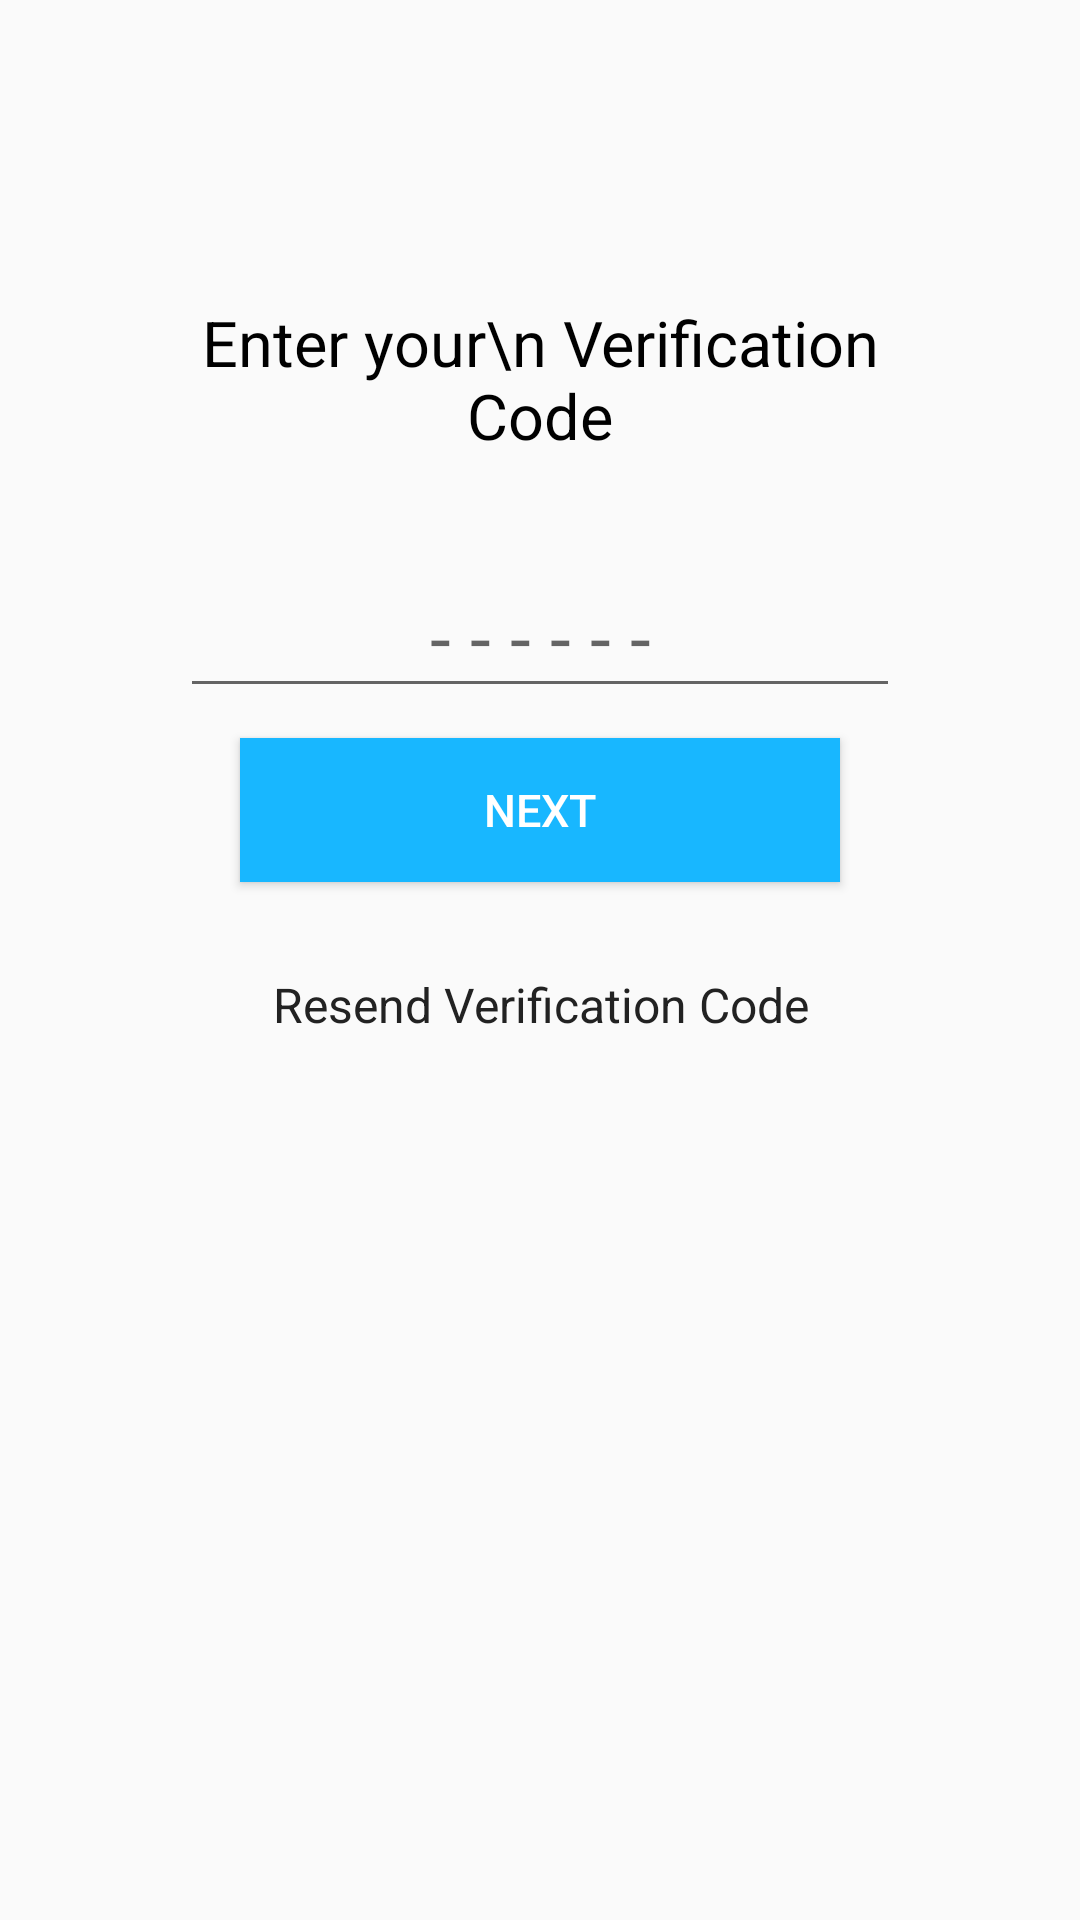

Write the Android layout XML for this screen, with the resource values it uses.
<!-- AndroidManifest.xml: application theme AppTheme -->
<!-- res/layout/activity_code_receiver.xml -->
<?xml version="1.0" encoding="utf-8"?>
<LinearLayout xmlns:android="http://schemas.android.com/apk/res/android"
              android:orientation="vertical"
              android:layout_width="match_parent"
              android:layout_height="match_parent">
        <TextView
                android:layout_width="match_parent"
                android:layout_height="wrap_content"
                android:textSize="21sp"
                android:text="Enter your\n Verification Code"
                android:textAlignment="center"
                android:layout_marginLeft="50dp"
                android:layout_marginRight="50dp"
                android:layout_marginTop="100dp"
                android:textColor="#000"/>
        <TextView
                android:layout_width="match_parent"
                android:layout_height="wrap_content"
                android:textAlignment="center"
                android:id="@+id/txtPhoneNumber"
                android:textSize="17sp"/>


        <EditText
                android:layout_width="match_parent"
                android:layout_height="wrap_content"
                android:id="@+id/txtCode"
                android:textAlignment="center"
                android:textSize="25sp"
                android:layout_marginLeft="60dp"
                android:layout_marginRight="60dp"
                android:layout_marginTop="10dp"
                android:inputType="number"
                android:hint="- - - - - -"
                style="@style/MyOwnStyle"/>

        <Button
                android:layout_width="match_parent"
                android:layout_height="wrap_content"
                android:text="Next"
                android:id="@+id/btnNext"
                android:layout_marginTop="10dp"
                android:layout_marginRight="80dp"
                android:layout_marginLeft="80dp"
                android:background="#18B7FF"
                android:textColor="#fff"
                android:textSize="15sp"/>

        <TextView
                android:layout_width="match_parent"
                android:layout_height="wrap_content"
                android:text="Resend Verification Code"
                android:id="@+id/btnResendCode"
                android:textAlignment="center"
                android:layout_marginTop="30dp"
                android:textColor="#222222"
                android:textSize="16sp"/>

</LinearLayout>
<!-- resources referenced by this layout -->
<resources>
  <style name="MyOwnStyle" parent="Theme.AppCompat.Light.DarkActionBar">
          <item name="colorPrimary">@color/colorPrimary</item>
          <item name="colorPrimaryDark">@color/colorPrimaryDark</item>
          <item name="colorAccent">#4D4D4D</item>
      </style>
  <style name="AppTheme" parent="Theme.AppCompat.Light.DarkActionBar">
          
          <item name="colorPrimary">@color/colorPrimary</item>
          <item name="colorPrimaryDark">@color/colorPrimaryDark</item>
          <item name="colorAccent">@color/colorAccent</item>
      </style>
  <!-- not gathered from this repository: default colours our renderer supplied (Android Studio template values) -->
  <color name="colorPrimary">#FF6200EE</color>
  <color name="colorPrimaryDark">#FF3700B3</color>
  <color name="colorAccent">#FF03DAC5</color>
</resources>
